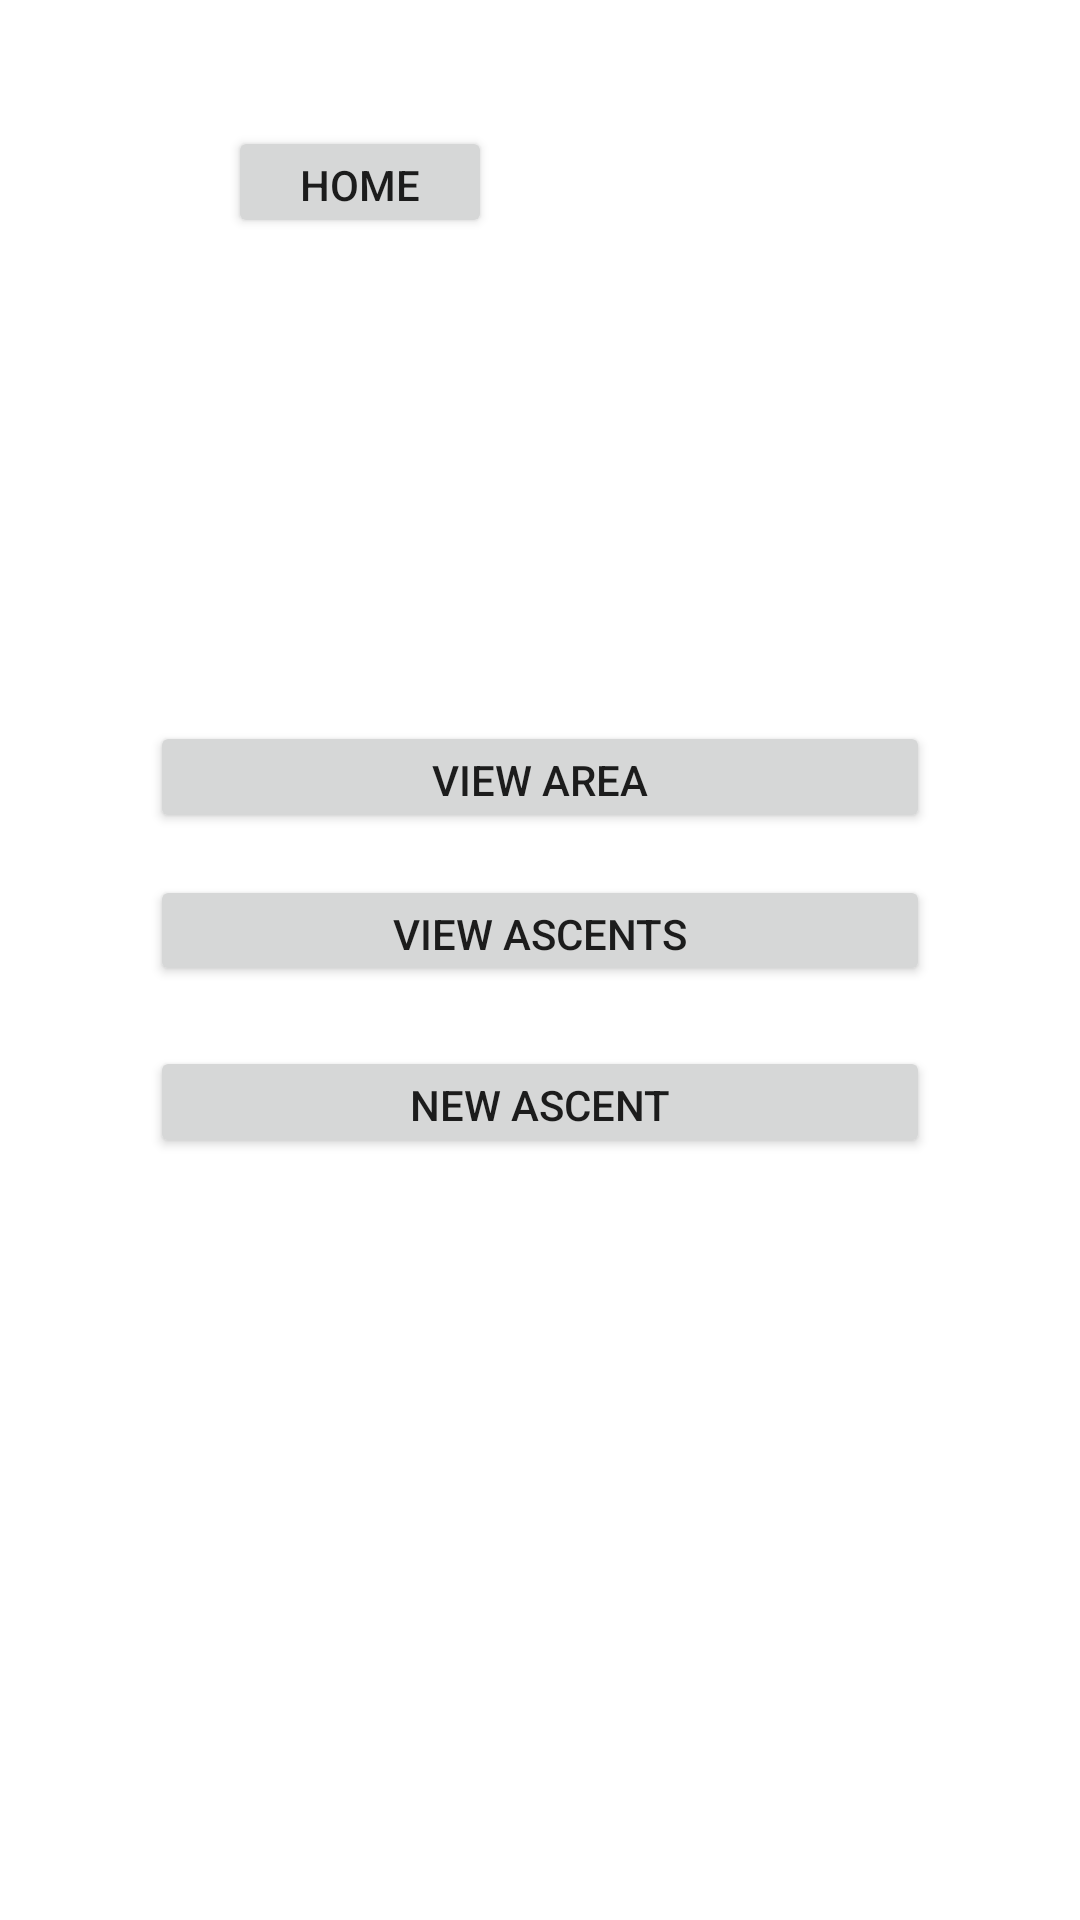

Reconstruct the res/layout file that produces this screen, plus the resources it refers to.
<!-- AndroidManifest.xml: application theme Theme.ClimbingBuddy -->
<!-- res/layout/fragment_infor_button.xml -->
<?xml version="1.0" encoding="utf-8"?>
<androidx.constraintlayout.widget.ConstraintLayout xmlns:android="http://schemas.android.com/apk/res/android"
    xmlns:app="http://schemas.android.com/apk/res-auto"
    xmlns:tools="http://schemas.android.com/tools"
    android:layout_width="match_parent"
    android:layout_height="match_parent"
    tools:context=".InforButtonFragment">

    <Button
        android:id="@+id/button"
        android:layout_width="wrap_content"
        android:layout_height="0dp"
        android:layout_marginStart="76dp"
        android:layout_marginTop="42dp"
        android:layout_marginBottom="161dp"
        android:text="Home"
        app:layout_constraintBottom_toTopOf="@+id/button2"
        app:layout_constraintStart_toStartOf="parent"
        app:layout_constraintTop_toTopOf="parent" />

    <Button
        android:id="@+id/button2"
        android:layout_width="260dp"
        android:layout_height="0dp"
        android:layout_marginStart="75dp"
        android:layout_marginEnd="75dp"
        android:layout_marginBottom="14dp"
        android:text="View Area"
        app:layout_constraintBottom_toTopOf="@+id/button3"
        app:layout_constraintEnd_toEndOf="parent"
        app:layout_constraintStart_toStartOf="parent"
        app:layout_constraintTop_toBottomOf="@+id/button" />

    <Button
        android:id="@+id/button3"
        android:layout_width="260dp"
        android:layout_height="0dp"
        android:layout_marginStart="75dp"
        android:layout_marginEnd="75dp"
        android:layout_marginBottom="20dp"
        android:text="View Ascents"
        app:layout_constraintBottom_toTopOf="@+id/button4"
        app:layout_constraintEnd_toEndOf="parent"
        app:layout_constraintStart_toStartOf="parent"
        app:layout_constraintTop_toBottomOf="@+id/button2" />

    <Button
        android:id="@+id/button4"
        android:layout_width="260dp"
        android:layout_height="0dp"
        android:layout_marginStart="75dp"
        android:layout_marginEnd="75dp"
        android:layout_marginBottom="254dp"
        android:text="New Ascent"
        app:layout_constraintBottom_toBottomOf="parent"
        app:layout_constraintEnd_toEndOf="parent"
        app:layout_constraintStart_toStartOf="parent"
        app:layout_constraintTop_toBottomOf="@+id/button3" />
</androidx.constraintlayout.widget.ConstraintLayout>
<!-- resources referenced by this layout -->
<resources>
  <style name="Theme.ClimbingBuddy" parent="Theme.MaterialComponents.DayNight.DarkActionBar">
          
          <item name="colorPrimary">#CF9C04</item>
          <item name="colorPrimaryVariant">#FB4F00</item>
          <item name="colorOnPrimary">#FF5900</item>
          
          <item name="colorSecondary">#FF5900</item>
          <item name="colorSecondaryVariant">@color/teal_700</item>
          <item name="colorOnSecondary">@color/black</item>
          
          <item name="android:statusBarColor" tools:targetApi="l">?attr/colorPrimaryVariant</item>
          
  
      </style>
  <color name="teal_700">#FF018786</color>
  <color name="black">#FF000000</color>
</resources>
